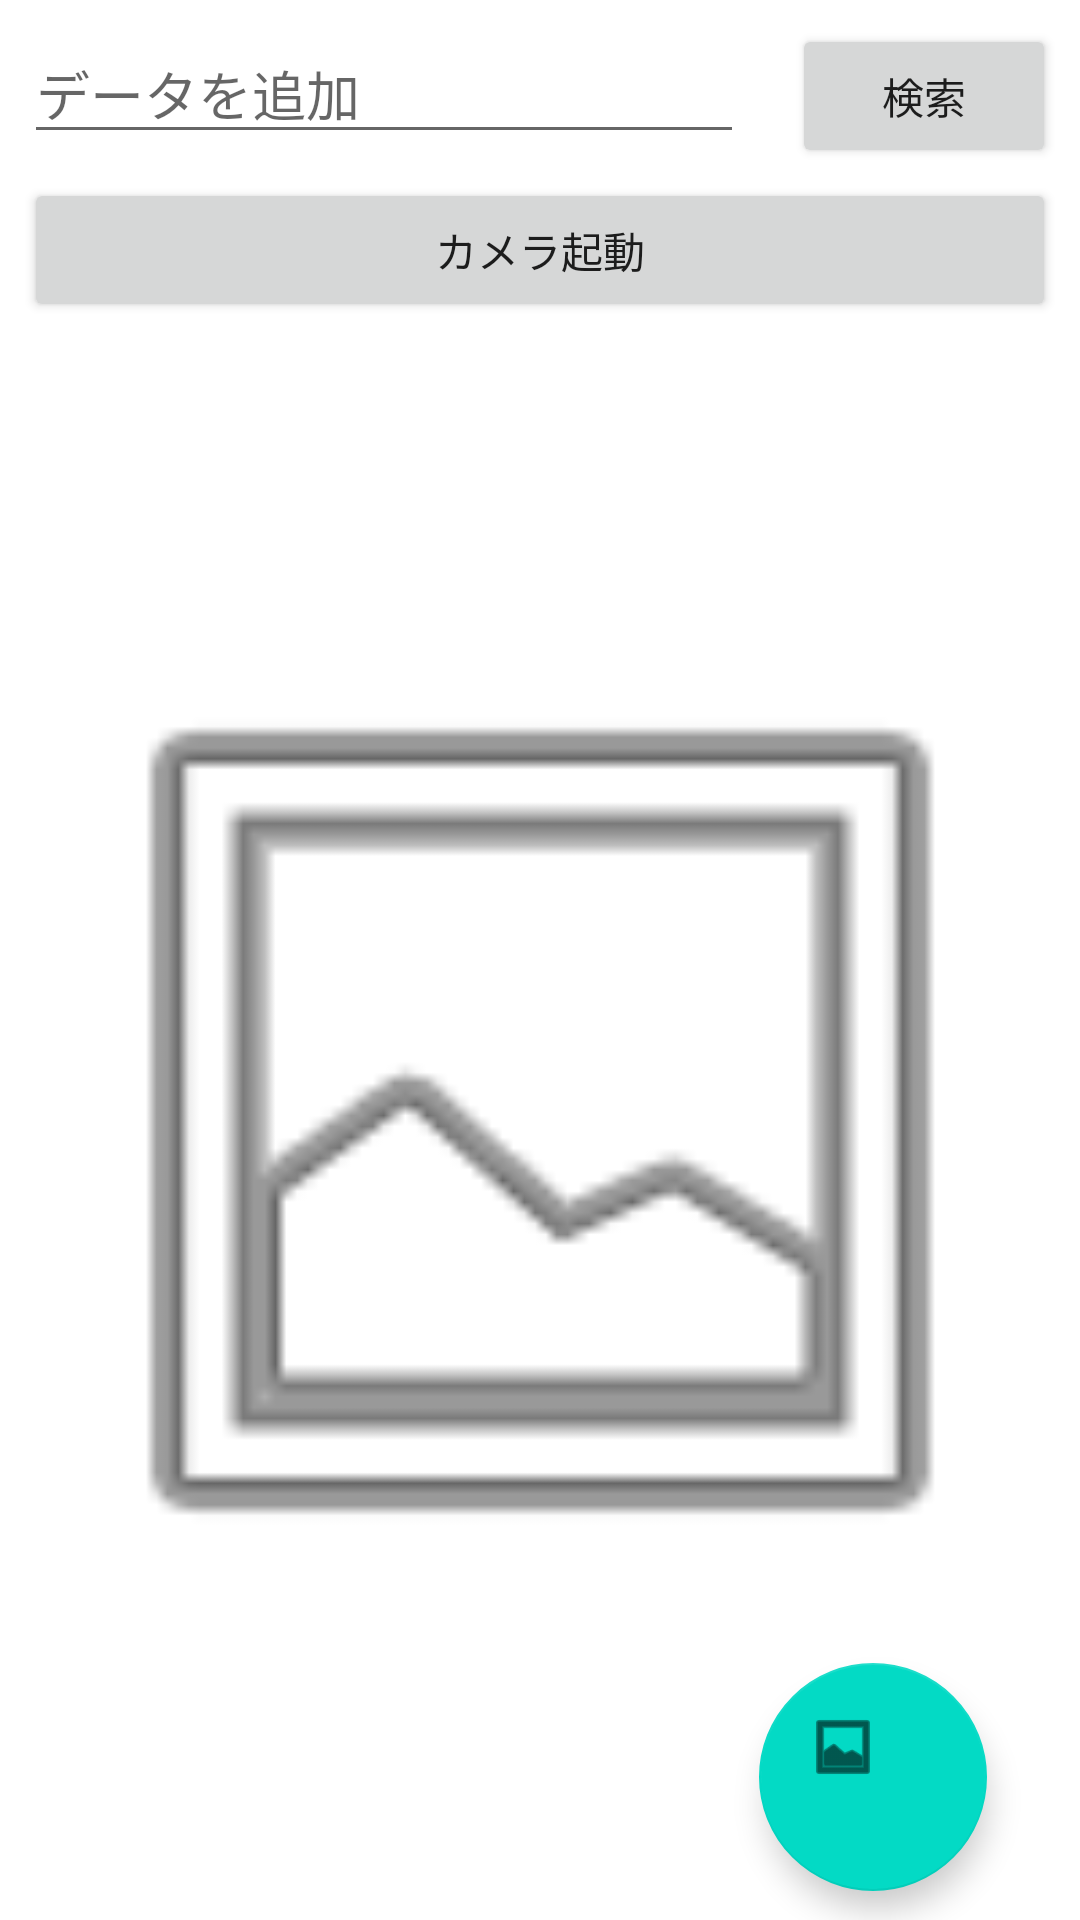

Here is an Android app screen rendered from its layout file. Give the layout XML and the strings, colors and styles it references.
<!-- AndroidManifest.xml: application theme Theme.AndoroidTraining -->
<!-- res/layout/activity_intent.xml -->
<?xml version="1.0" encoding="utf-8"?>
<androidx.constraintlayout.widget.ConstraintLayout xmlns:android="http://schemas.android.com/apk/res/android"
    xmlns:app="http://schemas.android.com/apk/res-auto"
    xmlns:tools="http://schemas.android.com/tools"
    android:layout_width="match_parent"
    android:layout_height="match_parent"
    tools:context=".IntentActivity">

    <Button
        android:id="@+id/searchbutton"
        android:layout_width="wrap_content"
        android:layout_height="wrap_content"
        android:layout_marginStart="8dp"
        android:layout_marginTop="8dp"
        android:layout_marginEnd="8dp"
        android:text="@string/Search"
        app:layout_constraintEnd_toEndOf="parent"
        app:layout_constraintStart_toEndOf="@+id/searchText"
        app:layout_constraintTop_toTopOf="parent" />

    <EditText
        android:id="@+id/searchText"
        android:layout_width="0dp"
        android:layout_height="wrap_content"
        android:layout_marginStart="8dp"
        android:layout_marginTop="8dp"
        android:layout_marginEnd="8dp"
        android:ems="10"
        android:hint="@string/AddData"
        android:inputType="textPersonName"
        app:layout_constraintEnd_toStartOf="@+id/searchbutton"
        app:layout_constraintStart_toStartOf="parent"
        app:layout_constraintTop_toTopOf="parent" />

    <Button
        android:id="@+id/CameraButton"
        android:layout_width="0dp"
        android:layout_height="wrap_content"
        android:layout_marginStart="8dp"
        android:layout_marginTop="8dp"
        android:layout_marginEnd="8dp"
        android:text="@string/CameraOn"
        app:layout_constraintEnd_toEndOf="parent"
        app:layout_constraintStart_toStartOf="parent"
        app:layout_constraintTop_toBottomOf="@+id/searchText" />

    <ImageView
        android:id="@+id/imageView"
        android:layout_width="349dp"
        android:layout_height="346dp"
        android:layout_marginStart="8dp"
        android:layout_marginTop="8dp"
        android:layout_marginEnd="8dp"
        android:layout_marginBottom="8dp"
        app:layout_constraintBottom_toBottomOf="parent"
        app:layout_constraintEnd_toEndOf="parent"
        app:layout_constraintStart_toStartOf="parent"
        app:layout_constraintTop_toBottomOf="@+id/CameraButton"
        app:srcCompat="@android:drawable/ic_menu_gallery" />

    <com.google.android.material.floatingactionbutton.FloatingActionButton
        android:id="@+id/confirmFab"
        android:layout_width="76dp"
        android:layout_height="76dp"
        android:layout_marginTop="30dp"
        android:layout_marginEnd="31dp"
        android:layout_marginBottom="32dp"
        android:clickable="true"
        app:layout_constraintBottom_toBottomOf="parent"
        app:layout_constraintEnd_toEndOf="parent"
        app:layout_constraintTop_toBottomOf="@+id/imageView"
        app:srcCompat="@android:drawable/ic_menu_gallery" />
</androidx.constraintlayout.widget.ConstraintLayout>
<!-- resources referenced by this layout -->
<resources>
  <string name="AddData">データを追加</string>
  <string name="CameraOn">カメラ起動</string>
  <string name="Search">検索</string>
  <style name="Theme.AndoroidTraining" parent="Theme.MaterialComponents.DayNight.DarkActionBar">
          
          <item name="colorPrimary">@color/purple_500</item>
          <item name="colorPrimaryVariant">@color/purple_700</item>
          <item name="colorOnPrimary">@color/white</item>
          
          <item name="colorSecondary">@color/teal_200</item>
          <item name="colorSecondaryVariant">@color/teal_700</item>
          <item name="colorOnSecondary">@color/black</item>
          
          <item name="android:statusBarColor">?attr/colorPrimaryVariant</item>
          
      </style>
  <!-- not gathered from this repository: default colours our renderer supplied (Android Studio template values) -->
  <color name="purple_500">#FF6200EE</color>
  <color name="purple_700">#FF3700B3</color>
  <color name="teal_200">#FF03DAC5</color>
  <color name="teal_700">#FF018786</color>
  <color name="black">#FF000000</color>
  <color name="white">#FFFFFFFF</color>
</resources>
